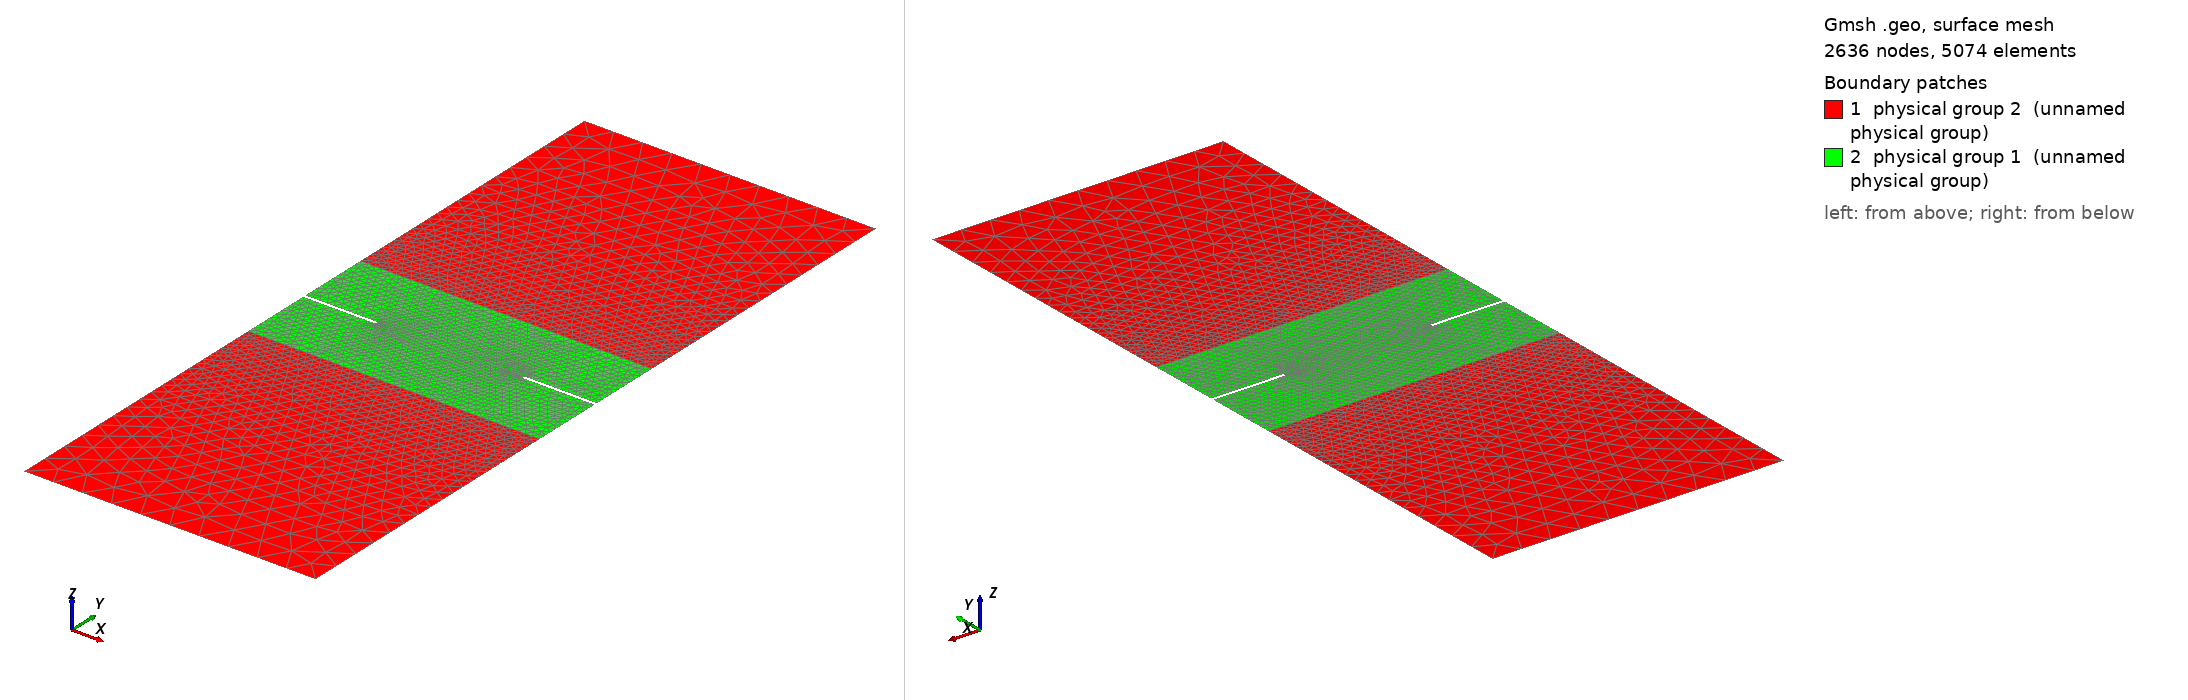

Gmsh geometry script, surface-meshed: 2636 nodes, 5074 surface elements. Boundary patches (legend numbers): 1 physical group 2 (unnamed physical group), 2 physical group 1 (unnamed physical group). Left view from above one corner, right view from below the opposite corner. Legend entries are the model's physical surfaces. The drawing asked Gmsh for element sizes between 1% and 20% of the model's largest extent; the script's own settings can give other sizes.

=== VDENS.geo (drawn) ===
SetFactory("Built-in");

H = 5;
W = 2;
a = .5;
Hf = 2.*a;
R = .01; // must be < a
hf = .025;
hc = .2;

Point(1) = {W/2,-H/2,0,hc};
Point(2) = {W/2,-Hf/2,0,hf};
Point(3) = {W/2,-R,0,hf};
Point(4) = {W/2-a+R,-R,0,hf};
Point(5) = {W/2-a,0,0,hf};
Point(6) = {W/2-a+R,R,0,hf};
Point(7) = {W/2,R,0,hf};
Point(8) = {W/2,Hf/2,0,hf};
Point(9) = {W/2,H/2,0,hc};

Point(10) = {-W/2,H/2,0,hc};
Point(11) = {-W/2,Hf/2,0,hf};
Point(12) = {-W/2,R,0,hf};
Point(13) = {-W/2+a-R,R,0,hf};
Point(14) = {-W/2+a,0,0,hf};
Point(15) = {-W/2+a-R,-R,0,hf};
Point(16) = {-W/2,-R,0,hf};
Point(17) = {-W/2,-Hf/2,0,hf};
Point(18) = {-W/2,-H/2,0,hc};

Point(200) = {-W/2+a-R,0,0,hf};
Point(201) = {W/2-a+R,0,0,hf};

Line(1) = {1,2};
Line(2) = {2,3};
Line(3) = {3,4};
Line(4) = {4,5};
Line(5) = {5,6};
Line(6) = {6,7};
Line(7) = {7,8};
Line(8) = {8,9};
Line(9) = {9,10};
Line(10) = {10,11};
Line(11) = {11,12};
Line(12) = {12,13};
Line(13) = {13,14};
Line(14) = {14,15};

Line(15) = {15,16};
Line(16) = {16,17};
Line(17) = {17,18};
Line(18) = {18,1};

Line(100) = {17,2};
Line(101) = {8,11};

Line Loop(1000) = {1,-100,17,18};
Plane Surface(1000) = {1000};

Line Loop(2000) = {-101,8,9,10};
Plane Surface(2000) = {2000};

Line Loop(3000) = {100, 2, 3, 4, 5, 6, 7, 101, 11, 12, 13, 14, 15, 16};
Plane Surface(3000) = {3000};

Physical Surface(1) = {3000};
Physical Surface(2) = {1000,2000};

Physical Line(20)   = {9};
Physical Line(21)   = {18};
Physical Line(40)   = {3,4,5,6,12,13,14,15};
